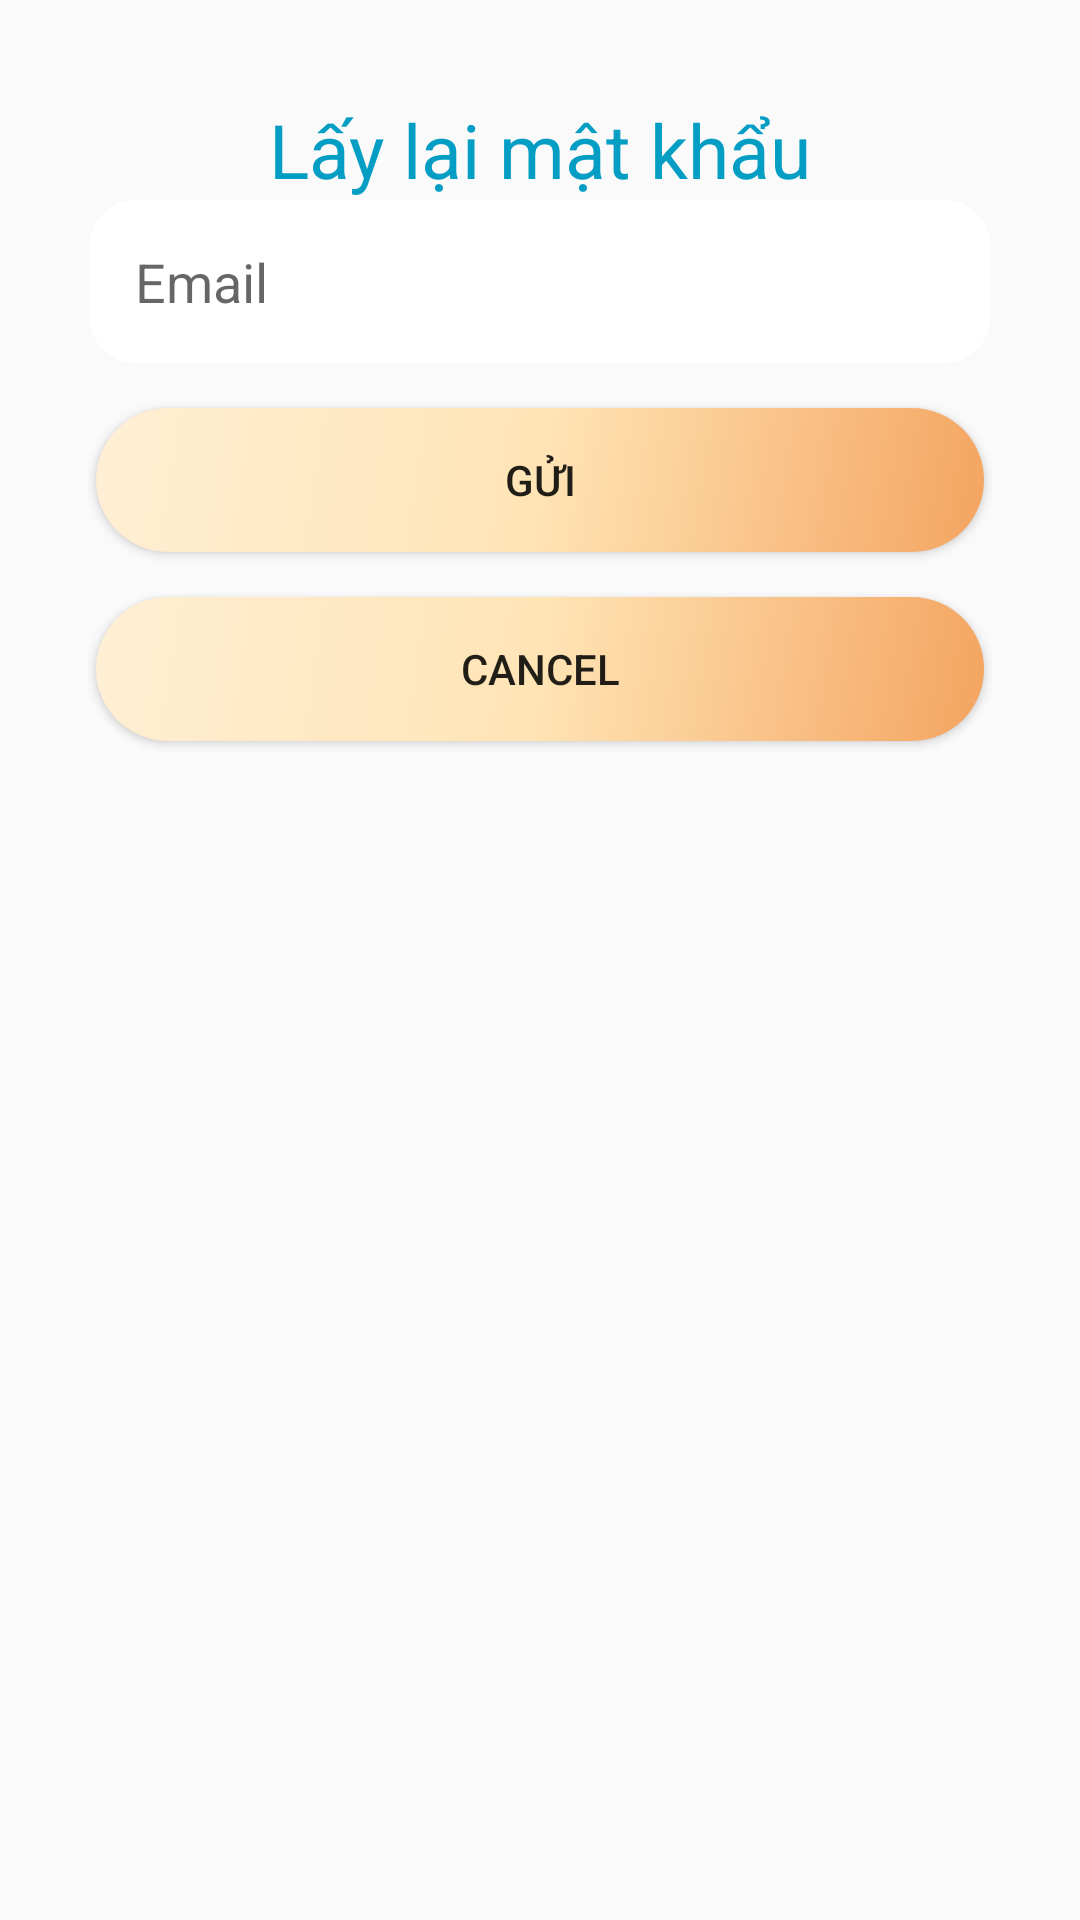

Write the Android layout XML for this screen, with the resource values it uses.
<!-- AndroidManifest.xml: application theme AppTheme -->
<!-- res/layout/dialog_quenmatkhau.xml -->
<?xml version="1.0" encoding="utf-8"?>
<LinearLayout
    xmlns:android="http://schemas.android.com/apk/res/android"
    xmlns:app="http://schemas.android.com/apk/res-auto"
    android:layout_width="match_parent"
    android:layout_height="match_parent"
    android:padding="17dp"
    android:orientation="vertical"
    >

    <TextView
        android:id="@+id/txtTieuDe"
        android:gravity="center"
        android:layout_width="match_parent"
        android:layout_height="wrap_content"
        android:layout_marginTop="16dp"
        android:textSize="25sp"
        android:text="@string/laylaimatkhau"

        android:textColor="#049DC3" />


    <EditText
        android:id="@+id/txtEmail"
        android:layout_gravity="center"
        android:layout_width="300dp"
        android:layout_height="wrap_content"

        android:padding="15dp"
        android:background="@drawable/botron"
        android:inputType="textEmailAddress"
        android:hint="@string/email" />

    <Button
        android:id="@+id/btnGui"
        android:layout_width="match_parent"
        android:layout_height="wrap_content"
        android:background="@drawable/button_login_hover"
        android:layout_margin="15dp"
        android:text="@string/gui" />

    <Button
        android:id="@+id/btnThoat"
        android:layout_width="match_parent"
        android:background="@drawable/button_login_hover"
        android:layout_marginLeft="15dp"
        android:layout_marginRight="15dp"
        android:layout_height="wrap_content"
        android:text="@string/x" />
</LinearLayout>
<!-- resources referenced by this layout -->
<resources>
  <!-- drawable botron (drawable) -->
  <?xml version="1.0" encoding="utf-8"?>
  <selector xmlns:android="http://schemas.android.com/apk/res/android">
      <item>
          <shape
              android:shape="rectangle"
              android:padding="10dp">
              <solid android:color="#FFFFFF"/>
              <corners
                  android:bottomRightRadius="15dp"
                  android:bottomLeftRadius="15dp"
                  android:topLeftRadius="15dp"
                  android:topRightRadius="15dp"/>
          </shape>
      </item>
  
  </selector>
  <!-- drawable button_login_hover (drawable) -->
  <?xml version="1.0" encoding="utf-8"?>
  <selector xmlns:android="http://schemas.android.com/apk/res/android">
      <item android:state_pressed="false">
          <shape xmlns:android="http://schemas.android.com/apk/res/android" android:shape="rectangle">
              <gradient
                  android:startColor="@color/colorSandyBrown"
                  android:centerColor="@color/colorMoccasin"
                  android:endColor="@color/colorPapayaWhip"
                  android:angle="135" />
              <padding android:left="6dp"
                  android:top="6dp"
                  android:right="6dp"
                  android:bottom="6dp" />
              <corners android:radius="30dp" />
          </shape>
      </item>
      <item android:state_pressed="true">
          <shape xmlns:android="http://schemas.android.com/apk/res/android" android:shape="rectangle">
              <gradient
                  android:startColor="@color/colorPapayaWhip"
                  android:centerColor="@color/colorMoccasin"
                  android:endColor="@color/colorSandyBrown"
                  android:angle="180" />
              <padding android:left="6dp"
                  android:top="6dp"
                  android:right="6dp"
                  android:bottom="6dp" />
              <corners android:radius="30dp" />
          </shape>
      </item>
  </selector>
  <string name="email">Email</string>
  <string name="gui">Gửi</string>
  <string name="laylaimatkhau">Lấy lại mật khẩu</string>
  <string name="x">Cancel</string>
  <style name="AppTheme" parent="Theme.AppCompat.Light.DarkActionBar">
          <item name="colorPrimary">@color/colorPrimary</item>
          <item name="colorPrimaryDark">@color/colorPrimaryDark</item>
          <item name="colorAccent">@color/colorAccent</item>
      </style>
  <color name="colorSandyBrown">#F4A460</color>
  <color name="colorMoccasin">#FFE4B5</color>
  <color name="colorPapayaWhip">#FFEFD5</color>
  <color name="colorPrimary">#55acee</color>
  <color name="colorPrimaryDark">#0077b5</color>
  <color name="colorAccent">#03DAC5</color>
</resources>
